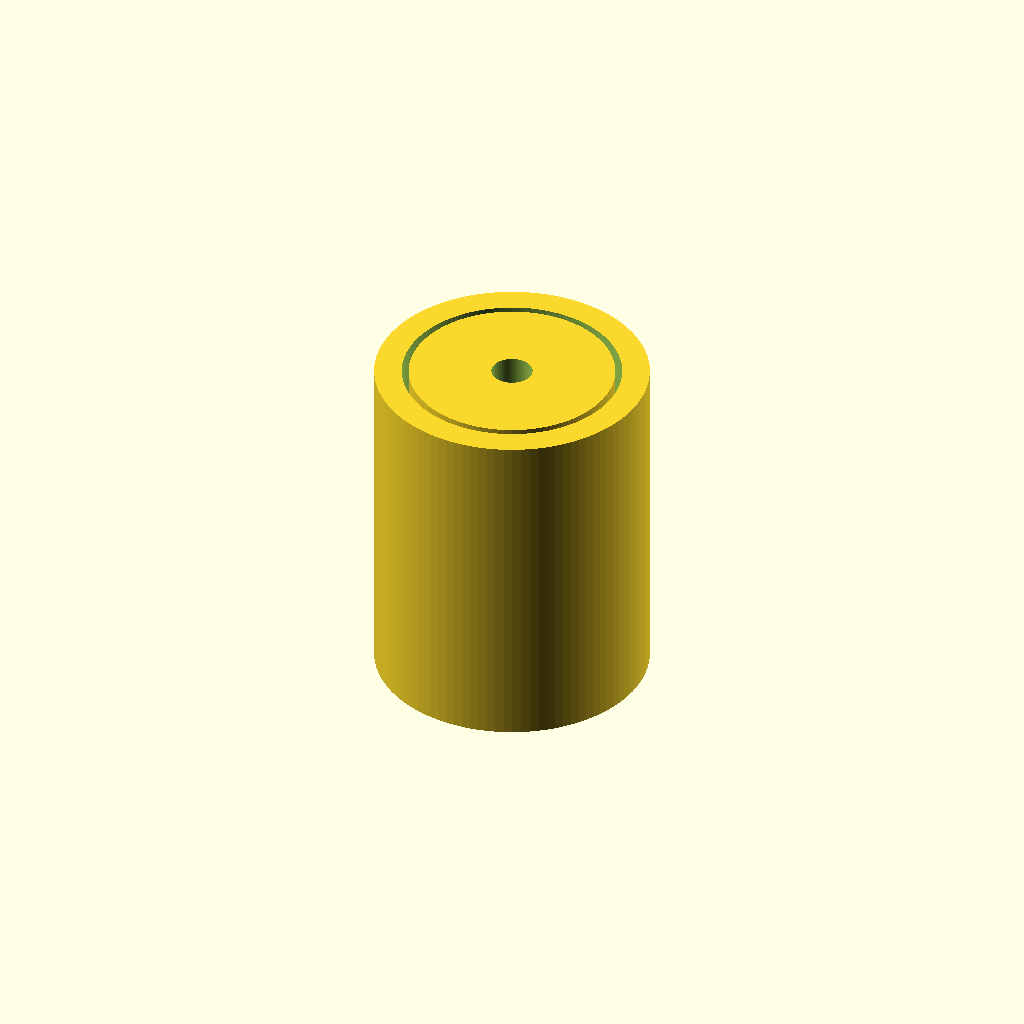
Cell 1: rendered with the file's own defaults.
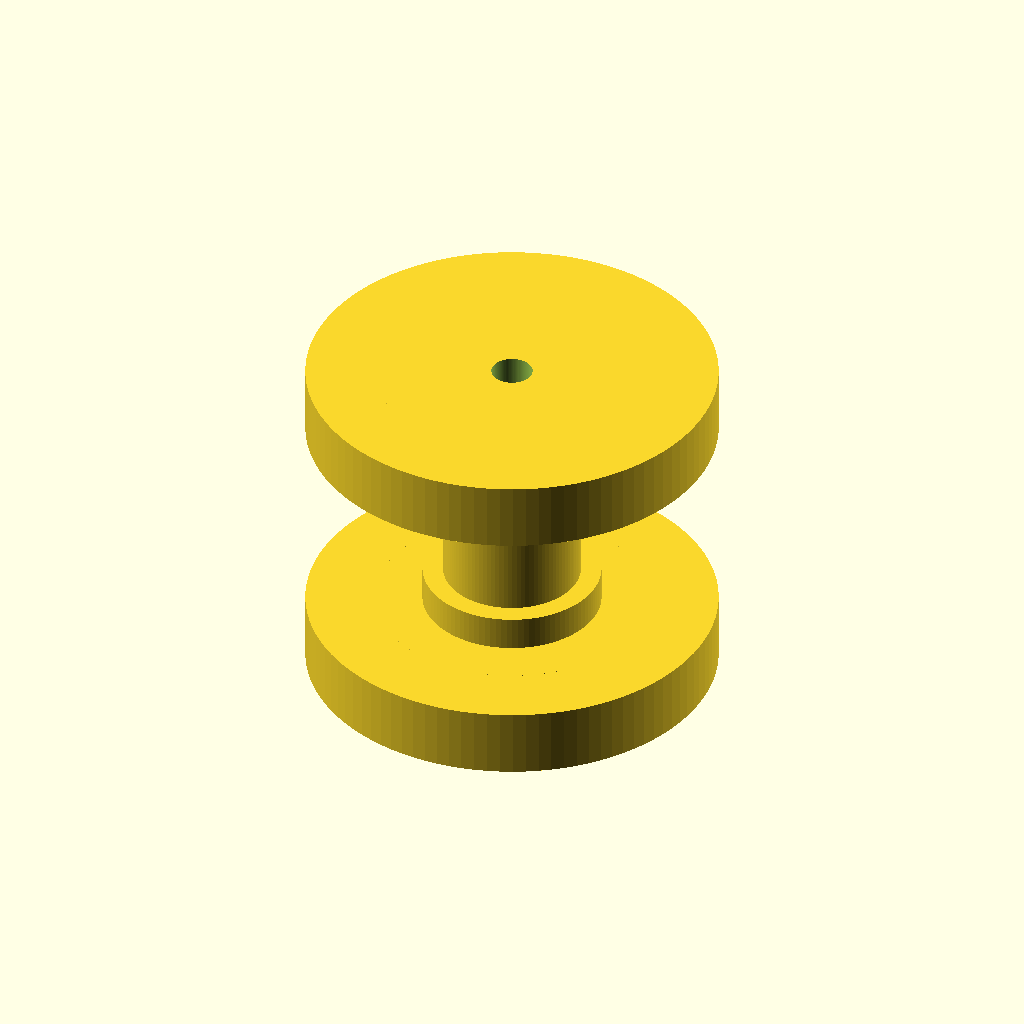
Cell 2: shaft_hub_radius = 30 (everything else at default).
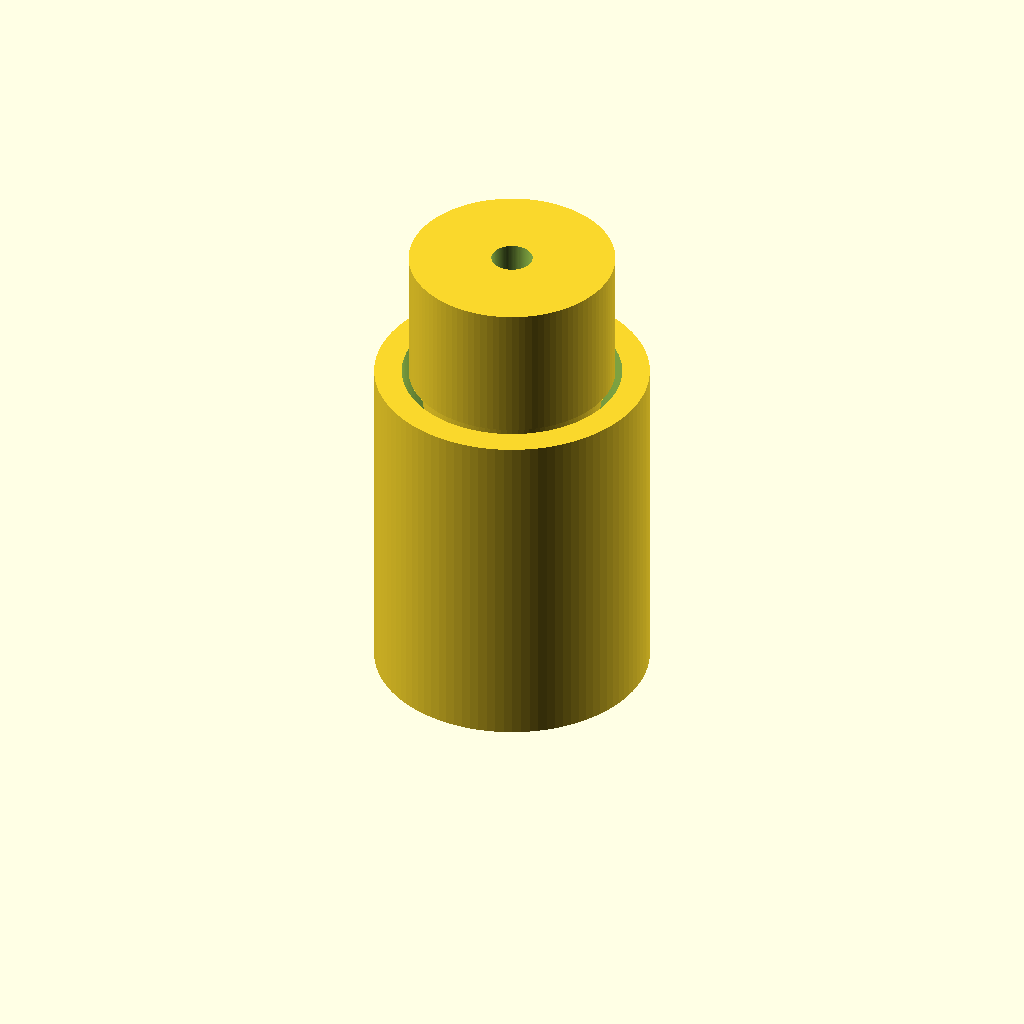
Cell 3 — shaft_hub_length set to 20, the other parameters unchanged.
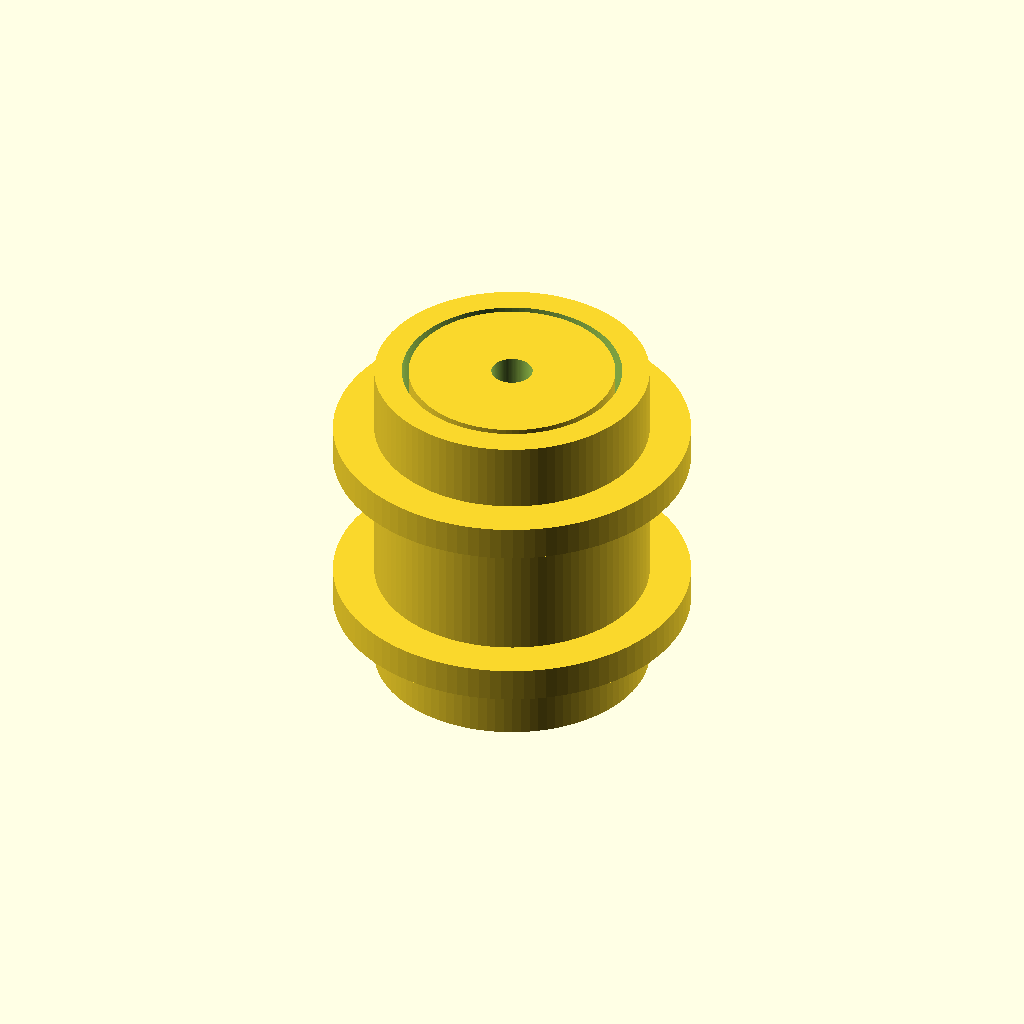
Cell 4 — gear_ring_radius set to 26, the other parameters unchanged.
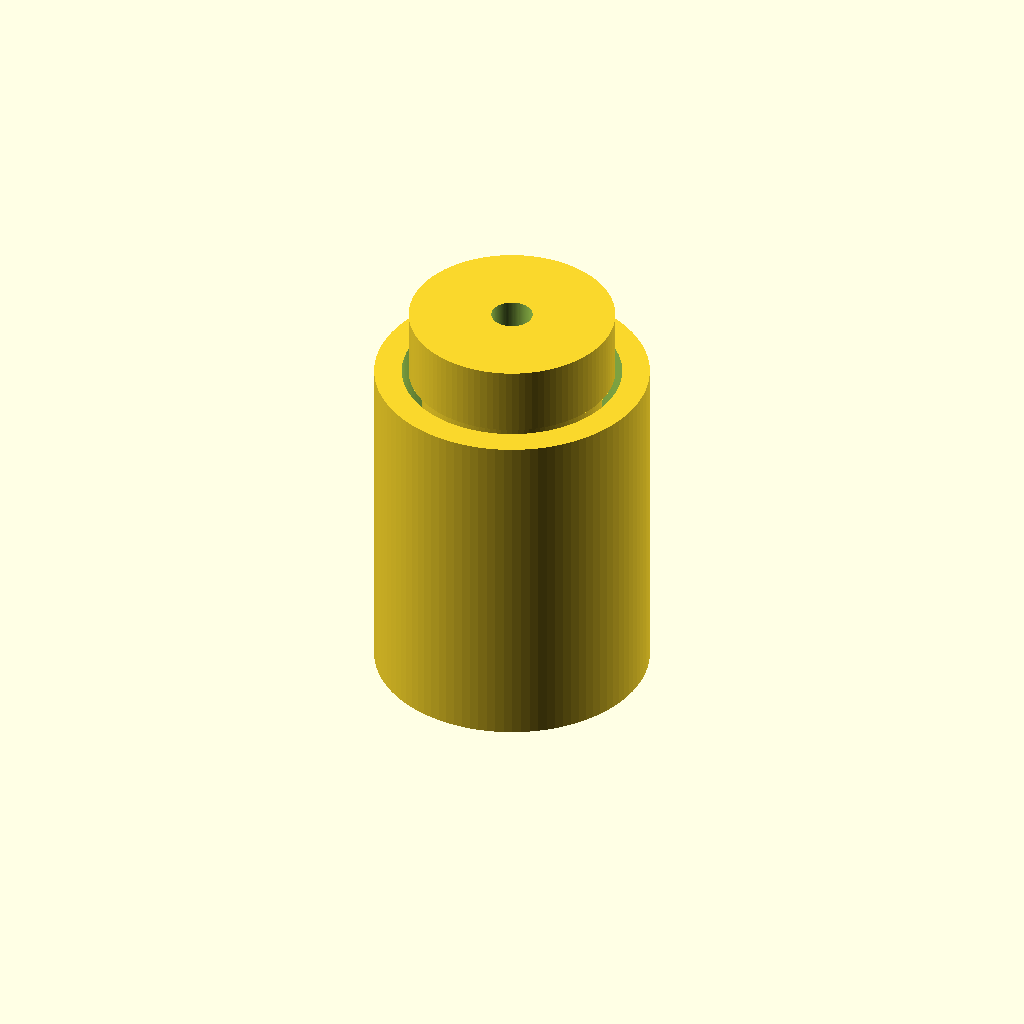
Cell 5: gear_ring_length = 10 (everything else at default).
One fixed orthographic camera (rotation 55°, 0°, 25°; colour scheme Cornfield) for every cell.
The OpenSCAD source (TracePart/objfile_13/output_0/objfile_13.scad):
$fn = 100;

// Parameters
shaft_hub_radius = 15;
shaft_hub_length = 10;
gear_ring_radius = 13;
gear_ring_length = 5;
sleeve_radius = 10;
sleeve_length = 20;
outer_housing_radius = 20;
outer_housing_length = 50;
hole_radius = 3;

// Shaft Hub (Left and Right)
module shaft_hub() {
    difference() {
        cylinder(h = shaft_hub_length, r = shaft_hub_radius);
        translate([0, 0, -1])
            cylinder(h = shaft_hub_length + 2, r = hole_radius);
    }
}

// Internal Gear Ring (simplified)
module internal_gear_ring() {
    difference() {
        cylinder(h = gear_ring_length, r = gear_ring_radius);
        translate([0, 0, -1])
            cylinder(h = gear_ring_length + 2, r = sleeve_radius);
    }
}

// Internal Gear Sleeve (simplified)
module internal_gear_sleeve() {
    cylinder(h = sleeve_length, r = sleeve_radius);
}

// Outer Housing
module outer_housing() {
    difference() {
        cylinder(h = outer_housing_length, r = outer_housing_radius);
        translate([0, 0, -1])
            cylinder(h = outer_housing_length + 2, r = shaft_hub_radius + 1);
    }
}

// Assembly
module coupling_assembly() {
    // Left Shaft Hub
    translate([0, 0, 0])
        shaft_hub();

    // Internal Gear Ring 1
    translate([0, 0, shaft_hub_length])
        internal_gear_ring();

    // Internal Gear Sleeve
    translate([0, 0, shaft_hub_length + gear_ring_length])
        internal_gear_sleeve();

    // Internal Gear Ring 2
    translate([0, 0, shaft_hub_length + gear_ring_length + sleeve_length])
        internal_gear_ring();

    // Right Shaft Hub
    translate([0, 0, shaft_hub_length + 2 * gear_ring_length + sleeve_length])
        shaft_hub();

    // Outer Housing
    translate([0, 0, 0])
        outer_housing();
}

// Render the full assembly
coupling_assembly();
Parameter table extracted from the source (name, type, default, range or options):
shaft_hub_radius: number, default 15
shaft_hub_length: number, default 10
gear_ring_radius: number, default 13
gear_ring_length: number, default 5
sleeve_radius: number, default 10
sleeve_length: number, default 20
outer_housing_radius: number, default 20
outer_housing_length: number, default 50
hole_radius: number, default 3
